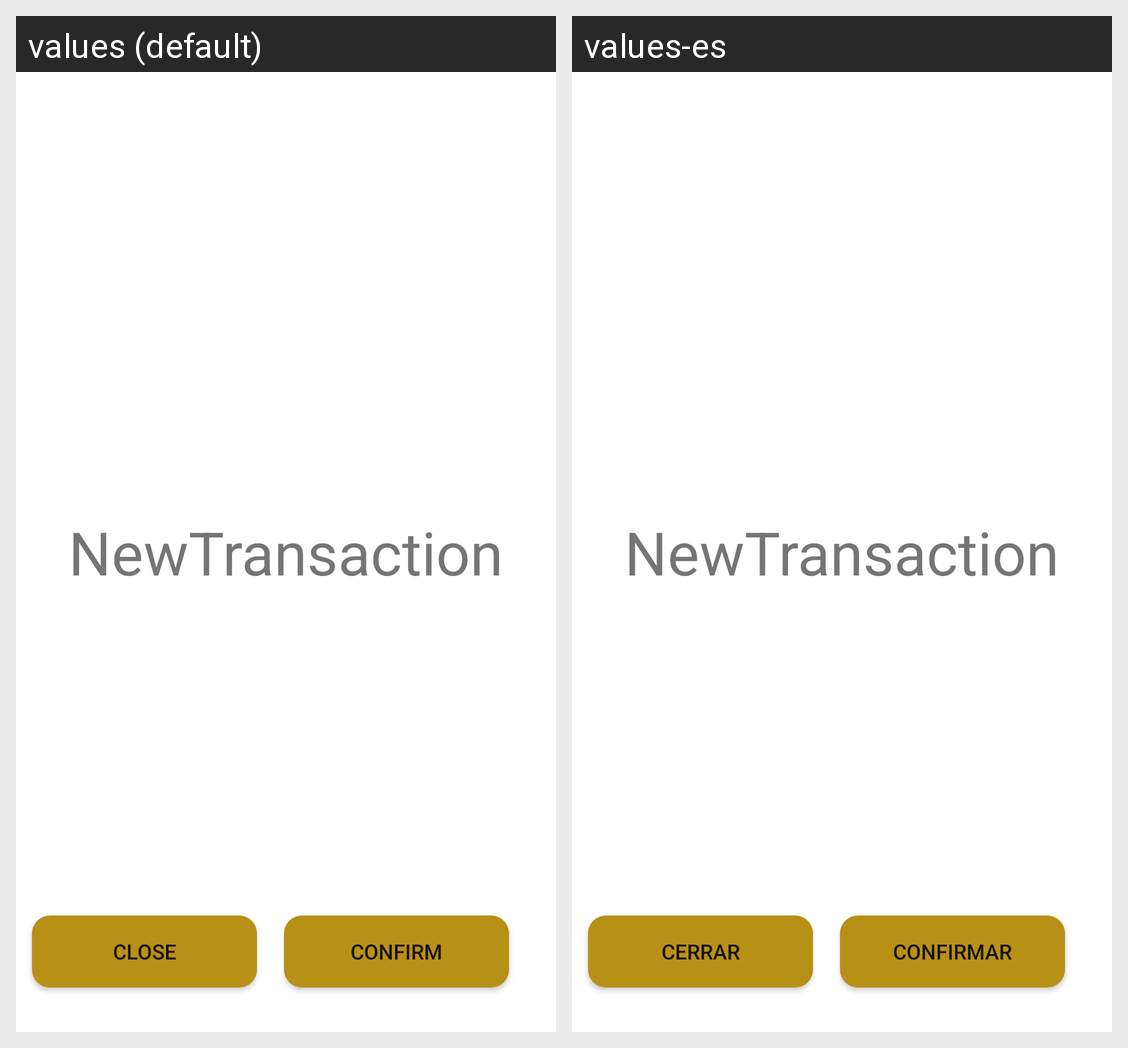

Strings drawn on this Android screen and how each of the app's shown locales translates them:
Android screen res/layout/fragment_new_transaction.xml rendered under 2 locales, left to right: values (default), values-es. Device: Nexus 5 (rendered at 1080×1920; each locale shown at half size, 540×960, under a caption strip naming it); theme Theme.MaterialComponents.DayNight.NoActionBar.
Strings drawn on this screen, with the default value and each locale's value (text and hints the layout hard-codes, and strings that could not be matched under every locale, appear in the picture but are not listed):

confirm
  values: Confirm
  values-es: Confirmar

close
  values: Close
  values-es: Cerrar
